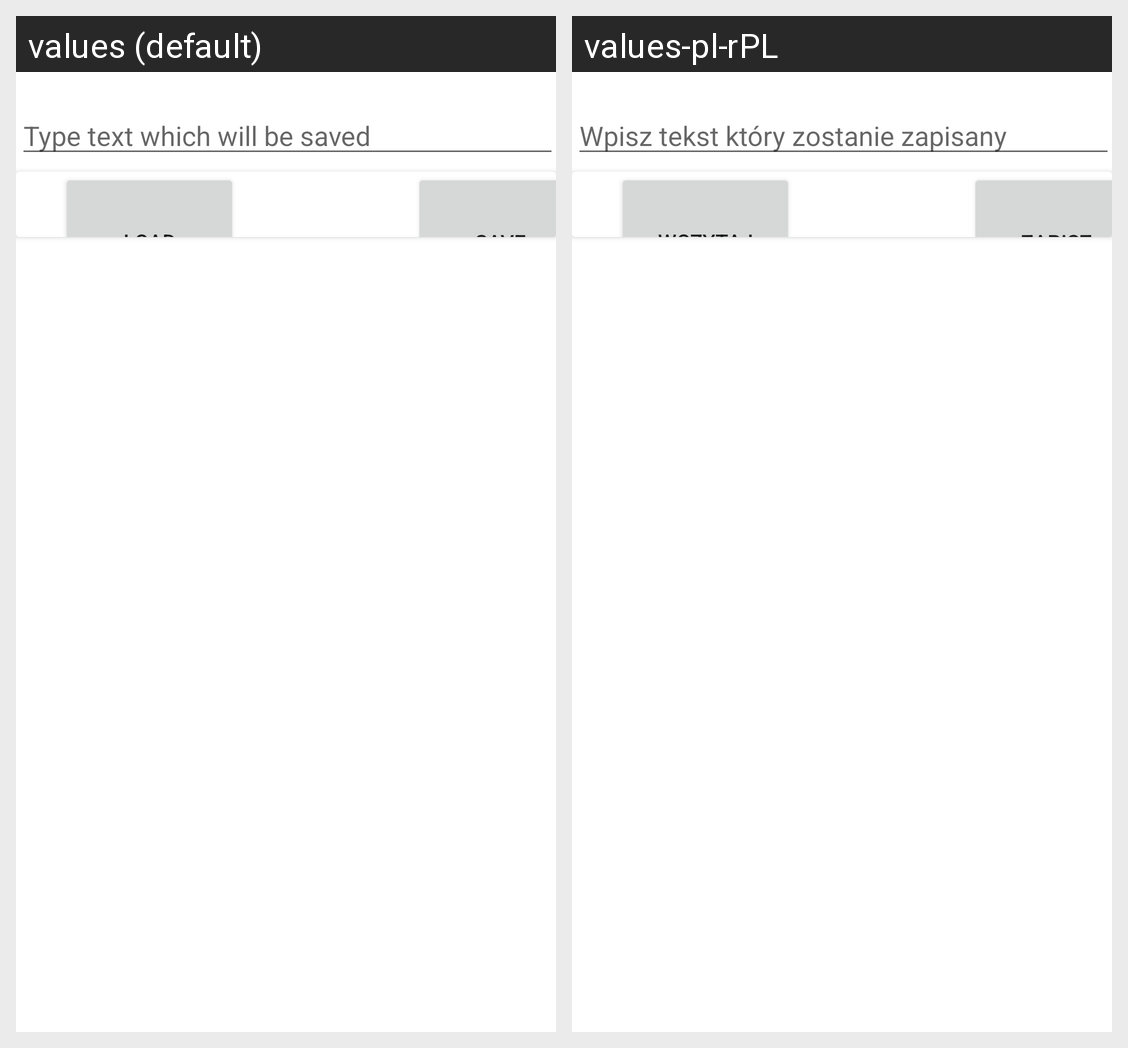

The Android screen above is rendered under two locales of the same app. Produce the string resources it draws, with the default and per-locale values.
Android screen res/layout/activity_main.xml rendered under 2 locales, left to right: values (default), values-pl-rPL. Device: Nexus 5 (rendered at 1080×1920; each locale shown at half size, 540×960, under a caption strip naming it); theme Theme.InputOutputToFileNorbertFicner.
Strings drawn on this screen, with the default value and each locale's value (text and hints the layout hard-codes, and strings that could not be matched under every locale, appear in the picture but are not listed):

save
  values: SAVE
  values-pl-rPL: ZAPISZ

load
  values: LOAD
  values-pl-rPL: WCZYTAJ
